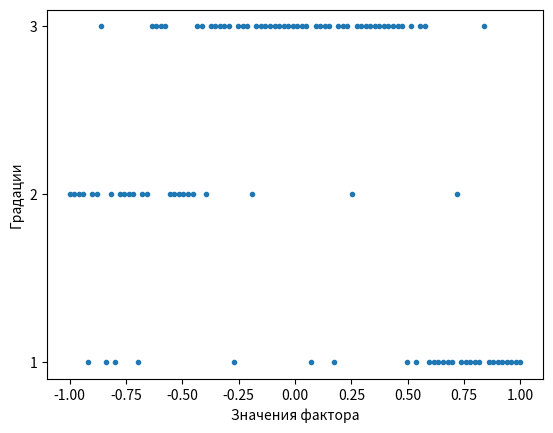

Generate this figure with matplotlib:
import scipy
import random
import numpy as np
import matplotlib.pyplot as plt

sample_size = 100 #объём выборки
w = 0.3 #степень засорения
model = 1 #номер исследуемой модели
tests = 1 #количество испытаний методом Монте-карло
init_approxs = 100 #количество начальных приближений
gamma = 0.5 #параметр робастности
method = 2 #номер исследуемой оценки 1-MLE 2-MGDE 3-GRE 4-BGRE

area = np.zeros((sample_size, 1), int) #вектор номеров выбранных категорий
J = 3  #количество градаций
X_mesh = np.linspace(-1, 1, sample_size) #вектор координаты точек сетки
p = np.zeros((sample_size, J)) #массив вероятностей выбора категорий
p_temp = np.zeros((sample_size, J)) #временный массив вероятностей выбора категорий
teta = np.zeros(4) #истиные параметры модели
koef = np.zeros(4) #коэффициент функции правдоподобия
tau = 0.0 #средний критерий качества Монте-Карло
S = 0.0 #средний критерий качества оценок откликов

def generate_new_data(): 
    """Генерация новой выборки (засорённой)."""
    for i in range(sample_size): 
        M = random.random()
        if (M - (1 - w) < 0):
            Q = random.random()
            ii = 0
            while Q >= 0:
                Q = Q - p[i][ii]
                ii += 1
            area[i] = ii
        else:
            Q = random.random()
            ii = 0
            while Q >= 0:
                Q = Q - 1 / J
                ii += 1
            area[i] = ii
    pass

def ML(a):
    """Логарифм функции правдоподобия."""
    res = 0.
    nu = np.zeros((sample_size, J)) #значение Xij * alpha
    nu[:, 0] = a[0] + X_mesh * a[1]
    nu[:, 1] = a[2] + X_mesh * a[3]
    nu_max = np.max(nu, axis=1, keepdims=True)
    t = nu[np.hstack([(area == 1), (area == 2), (area == 3)])]
    lg = np.log(np.sum(np.exp(nu - nu_max), axis=1))
    res = np.sum(t - nu_max - lg)
    return -res

def get_grad_ml(x):
    """Вычисление градиента функции максимального правдоподобия в точке x"""
    # grad = [0]*4
    # ln_sum = 0.0
    # for i in range (sample_size):
    #     ln_sum += np.exp(x[0] + X_mesh[i] * x[1]) / (np.exp(x[0] + X_mesh[i] * x[1]) + np.exp(x[2] + X_mesh[i] * x[3]) + 1)
    # grad[0] = -koef[0] + ln_sum
    # ln_sum = 0.0
    # for i in range (sample_size):
    #     ln_sum += (X_mesh[i] * np.exp(x[0] + X_mesh[i] * x[1])) / (np.exp(x[0] + X_mesh[i] * x[1]) + np.exp(x[2] + X_mesh[i] * x[3]) + 1)
    # grad[1] = -koef[1] + ln_sum
    # ln_sum = 0.0
    # for i in range (sample_size):
    #     ln_sum += np.exp(x[2] + X_mesh[i] * x[3]) / (np.exp(x[0] + X_mesh[i] * x[1]) + np.exp(x[2] + X_mesh[i] * x[3]) + 1)
    # grad[2] = -koef[2] + ln_sum
    # ln_sum = 0.0
    # for i in range (sample_size):
    #     ln_sum += (X_mesh[i] * np.exp(x[2] + X_mesh[i] * x[3])) / (np.exp(x[0] + X_mesh[i] * x[1]) + np.exp(x[2] + X_mesh[i] * x[3]) + 1)
    # grad[3] = -koef[3] + ln_sum

    # return grad
    return scipy.optimize.approx_fprime(x, ML)

def get_grad_mgd(x):
    """Вычисление приближенного градиента функции минимума гамма-дивергенции в точке x."""
    return scipy.optimize.approx_fprime(x, MGD)

def get_grad_gr(x):
    """Вычисление приближенного градиента обобщённой радикальной функции в точке x."""
    return scipy.optimize.approx_fprime(x, GR)

def get_grad_bgr(x):
    """Вычисление приближенного градиента байесовской обобщённой радикальной функции в точке x."""
    return scipy.optimize.approx_fprime(x, BGR)

def get_rho (a): 
    """Вычисление вероятности в новой точке."""
    nu = np.zeros((sample_size, J)) #значение Xij * alpha
    nu[:, 0] = a[0] + X_mesh * a[1]
    nu[:, 1] = a[2] + X_mesh * a[3]
    nu_max = np.max(nu, axis=1, keepdims=True)
    res = np.exp(nu - nu_max - np.log(np.sum(np.exp(nu - nu_max), axis=1, keepdims=True)))
    return res

def MGD(x):
    """Функция минимума гамма-дивергенции"""
    p_temp = get_rho (x)
    left = p_temp[np.hstack([(area == 1), (area == 2), (area == 3)])]** gamma #вектор вероятностей
    right = np.sum(p_temp**(1+gamma), axis=1)**(-gamma / (1 + gamma)) #вектор дельт
    res = np.sum(left*right)
    return -(res / (sample_size * gamma))

def GR(a):
    """Обобщённая радикальная функция"""
    nu = np.zeros((sample_size, J)) #значение Xij * alpha
    nu[:, 0] = a[0] + X_mesh * a[1]
    nu[:, 1] = a[2] + X_mesh * a[3]
    p_temp = get_rho(a)
    indz = np.hstack([(area == 1), (area == 2), (area == 3)])
    left = p_temp[indz]**gamma #вектор вероятностей
    right = indz.astype(int) - ((p_temp**(1+gamma))/np.sum(p_temp**(1+gamma), axis=1, keepdims=True))#правая квадратная скобка
    der = np.zeros((sample_size, J))
    der[:, 0] = (1 + X_mesh)*(np.exp(nu[:, 1]) + np.exp(nu[:, 2]))
    der[:, 1] = (1 + X_mesh)*(np.exp(nu[:, 0]) + np.exp(nu[:, 2]))
    der[:, 2] = (1 + X_mesh)*(np.exp(nu[:, 0]) + np.exp(nu[:, 1]))
    der = der/np.sum(np.exp(nu), axis=1, keepdims=True)
    right = der*right
    right = np.sum(right, axis=1)
    delta = 1
    res = left*delta*right

    return np.sum(res)

def BGR(a):
    """Байесовская обобщённая радикальная функция"""
    nu = np.zeros((sample_size, J)) #значение Xij * alpha
    nu[:, 0] = a[0] + X_mesh * a[1]
    nu[:, 1] = a[2] + X_mesh * a[3]
    p_temp = get_rho(a)
    indz = np.hstack([(area == 1), (area == 2), (area == 3)])
    left = p_temp[indz]**gamma #вектор вероятностей
    right = indz.astype(int) - ((p_temp**(1+gamma))/np.sum(p_temp**(1+gamma), axis=1, keepdims=True))#правая квадратная скобка
    der = np.zeros((sample_size, J))
    der[:, 0] = (1 + X_mesh)*(np.exp(nu[:, 1]) + np.exp(nu[:, 2]))
    der[:, 1] = (1 + X_mesh)*(np.exp(nu[:, 0]) + np.exp(nu[:, 2]))
    der[:, 2] = (1 + X_mesh)*(np.exp(nu[:, 0]) + np.exp(nu[:, 1]))
    der = der/np.sum(np.exp(nu), axis=1, keepdims=True)
    right = der*right
    right = np.sum(right, axis=1)
    delta = np.sum(p_temp**(1-gamma), axis=1)
    res = left*delta*right

    return np.sum(res)

def montekarlo():
    """Проведение исследований методом Монте-Карло."""
    xk = np.random.uniform(-40, 40, size=(4))
    sum = 0.0
    s = 0.0
    D = 0.0 
    for M in range (tests):
        x_best = np.zeros(4)
        f_best = 0.0
        generate_new_data()
        # find_koef()
        xk = np.random.uniform(-40, 40, size=(4))
        est = scipy.optimize.minimize(ML, xk, method='L-BFGS-B', bounds=[(-80, 80), (-80, 80), (-80, 80), (-80, 80)], jac=get_grad_ml, options={'gtol': 1e-4, 'maxiter': 5000}) #нахождение оценки максимального правдоподобия
        if (method == 1):
            est = est
            f_best = est.fun
            x_best = est.x
            for i in range (1, init_approxs):
                xk = np.random.uniform(-40, 40, size=(4))
                est = scipy.optimize.minimize(ML, xk, method='L-BFGS-B', bounds=[(-80, 80), (-80, 80), (-80, 80), (-80, 80)], jac=get_grad_ml, options={'gtol': 1e-2, 'maxiter': 1000}) #нахождение оценки максимального правдоподобия
                if (f_best > est.fun):
                    f_best = est.fun
                    x_best = est.x
        elif (method == 2):
            est = scipy.optimize.minimize(MGD, est.x, method='L-BFGS-B', bounds=[(-80, 80), (-80, 80), (-80, 80), (-80, 80)], jac=get_grad_mgd, options={'gtol': 1e-4, 'maxiter': 5000}) #нахождение оценки минимума гамма-дивергенции
            f_best = est.fun
            x_best = est.x
            for i in range (1, init_approxs):
                xk = np.random.uniform(-40, 40, size=(4))
                est = scipy.optimize.minimize(MGD, xk, method='L-BFGS-B', bounds=[(-80, 80), (-80, 80), (-80, 80), (-80, 80)], jac=get_grad_mgd, options={'gtol': 1e-4, 'maxiter': 5000}) #нахождение оценки минимума гамма-дивергенции
                if (f_best > est.fun):
                    f_best = est.fun
                    x_best = est.x
        elif (method == 3):
            est = scipy.optimize.minimize(GR, est.x, method='L-BFGS-B', bounds=[(-80, 80), (-80, 80), (-80, 80), (-80, 80)], jac=get_grad_gr, options={'gtol': 1e-4, 'maxiter': 5000}) #нахождение обобщённой радикальной оценки
            f_best = est.fun
            x_best = est.x
            for i in range (1, init_approxs):
                xk = np.random.uniform(-40, 40, size=(4))
                est = scipy.optimize.minimize(GR, xk, method='L-BFGS-B', bounds=[(-80, 80), (-80, 80), (-80, 80), (-80, 80)], jac=get_grad_gr, options={'gtol': 1e-4, 'maxiter': 5000}) #нахождение обобщённой радикальной оценки
                if (f_best > est.fun):
                    f_best = est.fun
                    x_best = est.x
        elif (method == 4):
            est = scipy.optimize.minimize(BGR, est.x, method='L-BFGS-B', bounds=[(-80, 80), (-80, 80), (-80, 80), (-80, 80)], jac=get_grad_bgr, options={'gtol': 1e-4, 'maxiter': 5000}) #нахождение обобщённой радикальной оценки
            f_best = est.fun
            x_best = est.x
            for i in range (1, init_approxs):
                xk = np.random.uniform(-40, 40, size=(4))
                est = scipy.optimize.minimize(BGR, xk, method='L-BFGS-B', bounds=[(-80, 80), (-80, 80), (-80, 80), (-80, 80)], jac=get_grad_bgr, options={'gtol': 1e-4, 'maxiter': 5000}) #нахождение обобщённой радикальной оценки
                if (f_best > est.fun):
                    f_best = est.fun
                    x_best = est.x
        t = np.sqrt(np.sum((x_best-teta)**2))
        D += t**2
        sum += t
        p_temp = get_rho(x_best)
        s += np.sum((p-p_temp)**2)
        print("Mi =", M)
    D = D/tests
    tau = sum / tests
    D -= tau**2
    S = s / sample_size / J
    file = open("out.txt", "a")
    file.write(f"sample_size = {sample_size} w = {w} model = {model} tests = {tests} init_approxs = {init_approxs} gamma = {gamma} method = {method}\n")
    file.write(f"S = {S}\n")
    file.write(f"Tau = {tau}\n")
    file.write(f"D = {D}\n\n")
    file.close()
    pass

def montekarlo2():
    """Проведение исследований методом Монте-Карло."""
    sum = 0.0
    s = 0.0
    D = 0.0 
    for M in range (tests):
        x_best = np.zeros(4)
        f_best = 0.0
        generate_new_data()
        if (method == 1):
            est = scipy.optimize.minimize(ML, teta, method='L-BFGS-B', bounds=[(-80, 80), (-80, 80), (-80, 80), (-80, 80)], jac=get_grad_ml, options={'gtol': 1e-4, 'maxiter': 5000}) #нахождение оценки минимума гамма-дивергенции
            x_best = est.x
        elif (method == 2):
            est = scipy.optimize.minimize(MGD, teta, method='L-BFGS-B', bounds=[(-80, 80), (-80, 80), (-80, 80), (-80, 80)], jac=get_grad_mgd, options={'gtol': 1e-4, 'maxiter': 5000}) #нахождение оценки минимума гамма-дивергенции
            x_best = est.x
        elif (method == 3):
            est = scipy.optimize.minimize(GR, teta, method='L-BFGS-B', bounds=[(-80, 80), (-80, 80), (-80, 80), (-80, 80)], jac=get_grad_gr, options={'gtol': 1e-4, 'maxiter': 5000}) #нахождение обобщённой радикальной оценки
            x_best = est.x
        elif (method == 4):
            est = scipy.optimize.minimize(BGR, teta, method='L-BFGS-B', bounds=[(-80, 80), (-80, 80), (-80, 80), (-80, 80)], jac=get_grad_bgr, options={'gtol': 1e-4, 'maxiter': 5000}) #нахождение обобщённой радикальной оценки
            x_best = est.x
        t = np.sqrt(np.sum((x_best-teta)**2))
        D += t**2
        sum += t
        p_temp = get_rho(x_best)
        s += np.sum((p-p_temp)**2)
    D = D/tests
    tau = sum / tests
    D -= tau**2
    S = s / sample_size / J
    file = open("out.txt", "a")
    file.write(f"sample_size = {sample_size} w = {w} model = {model} tests = {tests} init_approxs = {init_approxs} gamma = {gamma} method = {method}\n")
    file.write(f"S = {S}\n")
    file.write(f"Tau = {tau}\n")
    file.write(f"D = {D}\n")
    file.close()
    pass

if __name__ == "__main__":

    if (model == 1):
        teta = np.array([-10, 20, -8, -20])
    elif (model == 2):
        teta = np.array([-1.5, -2.5, 0, 0.5])
    p = get_rho(teta)

    # w = 0.0 #степень засорения
    # tests = 100 #количество испытаний методом Монте-карло
    # init_approxs = 100 #количество начальных приближений
    # gamma = 0.4 #параметр робастности
    # method = 1 #номер исследуемой оценки 1-MLE 2-MGDE 3-GRE 4-BGRE
    # montekarlo()

    # w = 0.05 #степень засорения
    # montekarlo()

    # w = 0.1 #степень засорения
    # montekarlo()

    # w = 0.20 #степень засорения
    # montekarlo()

    # w = 0.3 #степень засорения
    # montekarlo()



    generate_new_data()
    # xk = [-10, 20, -8, -20]
    # find_koef()
    # MLE = scipy.optimize.minimize(ML, xk, method='BFGS', jac=get_grad_ml) #нахождение оценки максимального правдоподобия
    # MGDE = scipy.optimize.minimize(MGD, xk, method='BFGS', jac=get_grad_mgd) #нахождение оценки минимума гамма-дивергенции
    # GRE = scipy.optimize.minimize(GR, xk, method='BFGS', jac=get_grad_gr) #нахождение обобщённой радикальной оценки
    # BGRE = scipy.optimize.minimize(BGR, xk, method='BFGS', jac=get_grad_bgr) #нахождение обобщённой радикальной оценки

    #графики
    fig, ax = plt.subplots()

    # y1 = [0]*sample_size
    # y2 = [0]*sample_size
    # y3 = [0]*sample_size

    # p_temp = get_rho(MGDE.x)
    # for i in range (sample_size):
    #     y1[i] = p_temp[i][0]
    #     y2[i] = p_temp[i][1]
    #     y3[i] = p_temp[i][2]
    # ax.plot(X_mesh, p_temp)
    # ax.plot(X_mesh, y2)
    # ax.plot(X_mesh, y3)
    # plt.ylabel('Вероятности')
    # plt.xlabel('Значения фактора')
    # plt.legend(['P(z=1|x)', 'P(z=2|x)', 'P(z=3|x)'])

    ax.plot(X_mesh, area, '.')
    plt.yticks(np.arange(min(area), max(area)+1, 1.0))  # изменяем шаг делений на оси X
    plt.ylabel('Градации')
    plt.xlabel('Значения фактора')

    plt.show()
